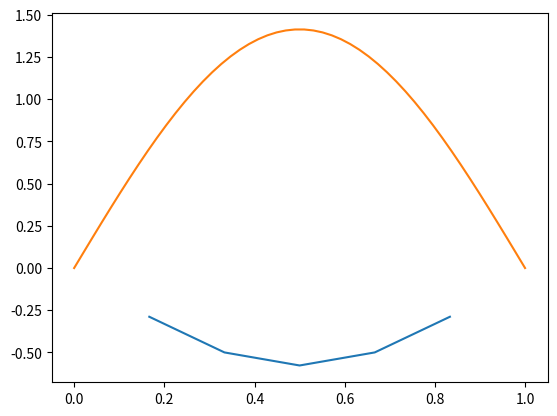

Reproduce this figure in Python.
import numpy, matplotlib
from numpy import *
from matplotlib import pyplot
off_diagonal = -1*numpy.ones(4)
upper_diagonal = numpy.diag(off_diagonal, k=1)
lower_diagonal = numpy.diag(off_diagonal, k=-1)
diagonal = numpy.diag((2*numpy.ones(5)))
A = upper_diagonal + lower_diagonal + diagonal

coefficient = 1/(2*((1/6)**2))

H = coefficient*A

eigenvalues, eigenvectors = numpy.linalg.eig(H)
print(eigenvalues)
print(eigenvectors)
x_values = numpy.linspace(1/6, 5/6, 5)


def comparison_function(x):
    f = sqrt(2)*sin(pi*x)
    return f


comparison_x_values = numpy.linspace(0, 1, 50)
comparison_y_values = comparison_function(comparison_x_values)

matplotlib.pyplot.plot(x_values, eigenvectors.T[0])
matplotlib.pyplot.plot(comparison_x_values, comparison_y_values)
matplotlib.pyplot.show()
